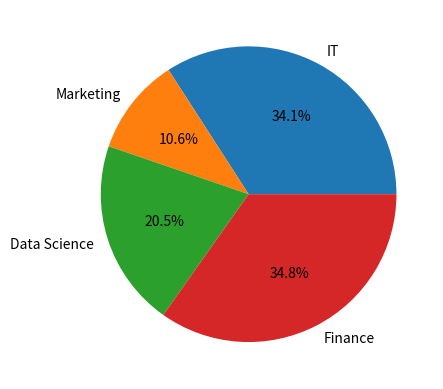

Here is the Python script that generated this plot:
import matplotlib.pyplot as plt

labels = 'IT', 'Marketing', 'Data Science', 'Finance'
values = [500, 156, 300, 510]
explode = (0.05, 0.05, 0.05, 0.05) 

plt.pie(values, labels=labels, autopct='%1.1f%%', shadow=False)
plt.show()